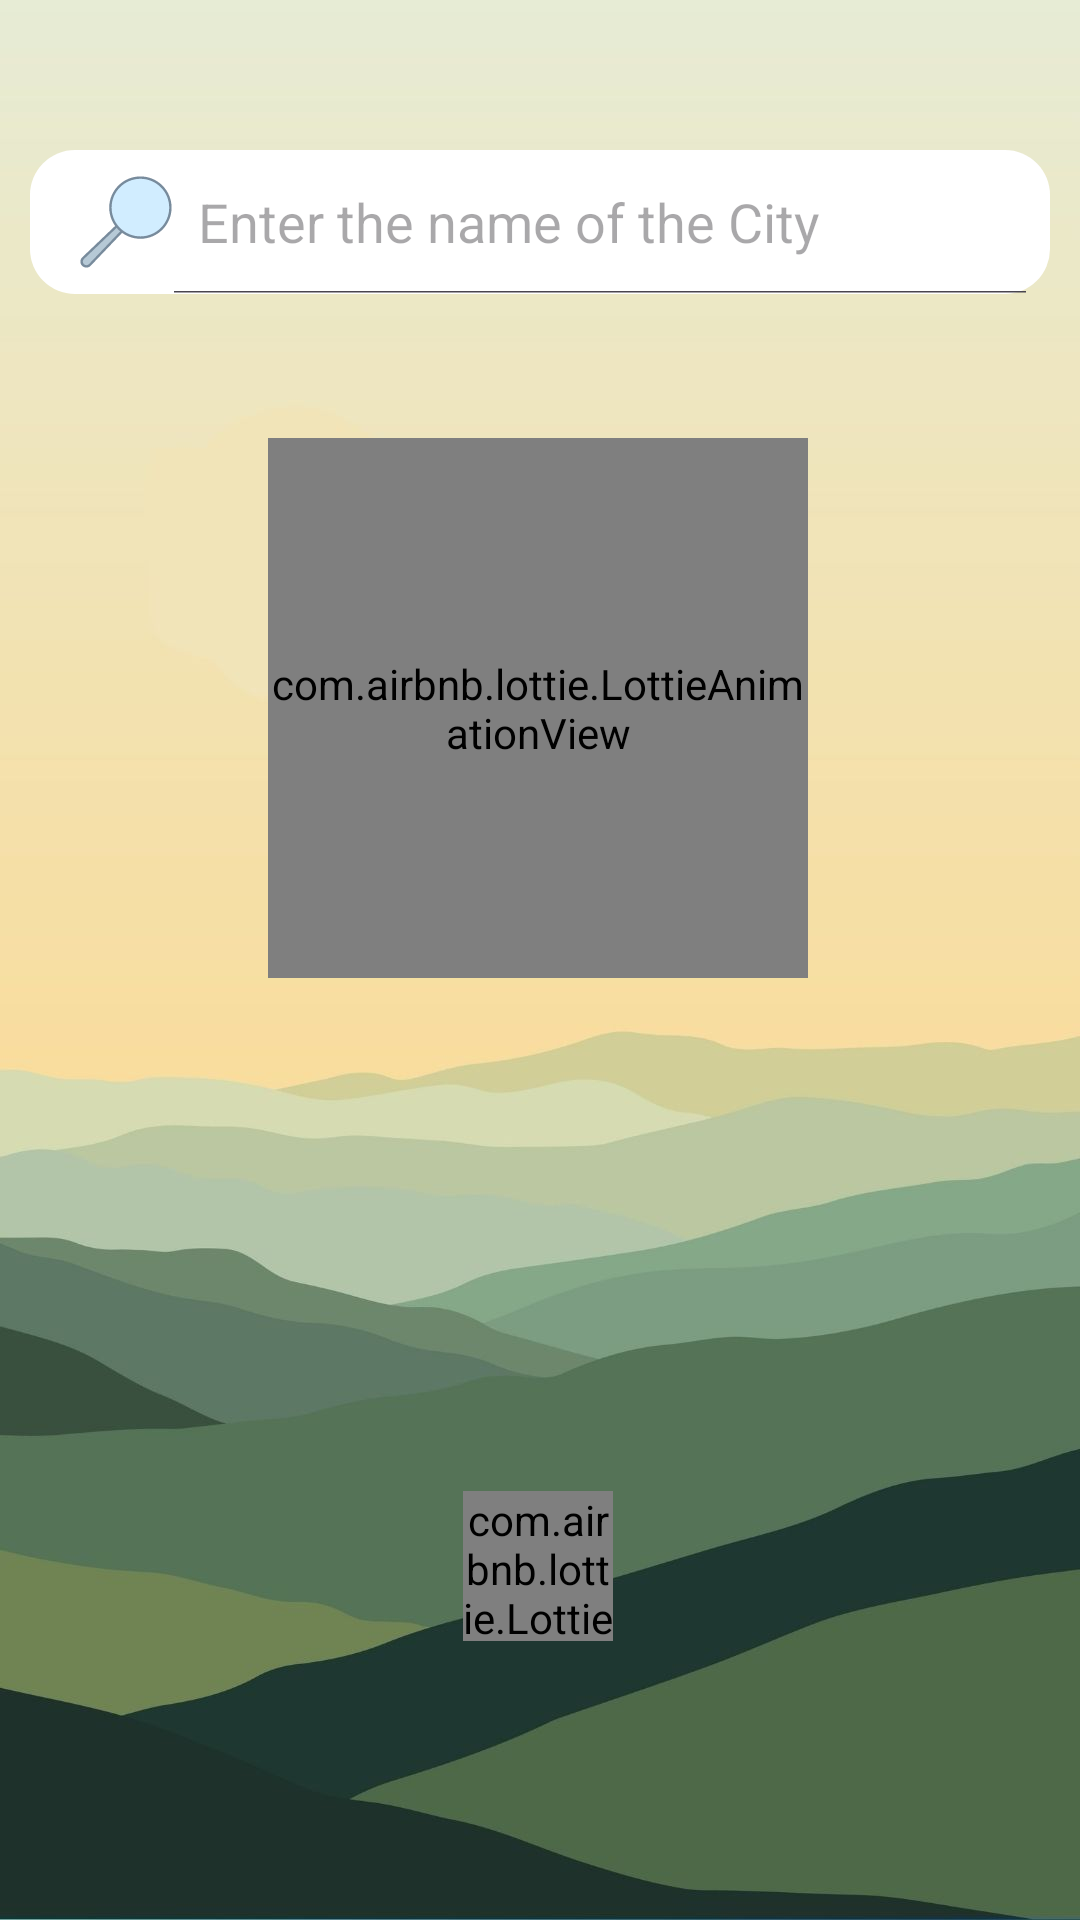

Android layout source for this screen:
<!-- AndroidManifest.xml: application theme Theme.Weatheringo -->
<!-- res/layout/activity_main.xml -->
<?xml version="1.0" encoding="utf-8"?>
<androidx.constraintlayout.widget.ConstraintLayout xmlns:android="http://schemas.android.com/apk/res/android"
    xmlns:app="http://schemas.android.com/apk/res-auto"
    xmlns:tools="http://schemas.android.com/tools"
    android:id="@+id/main"
    android:layout_width="match_parent"
    android:layout_height="match_parent"
    android:background="@drawable/dayy"
    tools:context=".MainActivity">

    <SearchView
        android:id="@+id/searchView"
        android:layout_width="0dp"
        android:layout_height="wrap_content"
        android:layout_marginHorizontal="10dp"
        android:layout_marginVertical="50dp"
        android:background="@drawable/search_bg"
        android:iconifiedByDefault="false"
        android:queryHint="Enter the name of the City"
        android:searchIcon="@drawable/search"
        app:layout_constraintEnd_toEndOf="parent"
        app:layout_constraintStart_toStartOf="parent"
        app:layout_constraintTop_toTopOf="parent" />

    <com.airbnb.lottie.LottieAnimationView
        android:id="@+id/lottieAnimationView"
        android:layout_width="180dp"
        android:layout_height="180dp"
        android:layout_marginTop="48dp"
        app:layout_constraintEnd_toEndOf="@+id/searchView"
        app:layout_constraintHorizontal_bias="0.495"
        app:layout_constraintStart_toStartOf="@+id/searchView"
        app:layout_constraintTop_toBottomOf="@+id/searchView"
        app:lottie_autoPlay="true"
        app:lottie_loop="true"
        app:lottie_rawRes="@raw/suncloud"></com.airbnb.lottie.LottieAnimationView>

    <TextView
        android:id="@+id/temprature"
        android:layout_width="wrap_content"
        android:layout_height="wrap_content"
        android:layout_marginTop="15dp"
        android:fontFamily="@font/poppins_bold"
        android:textColor="#000000"
        android:textSize="20sp"
        app:layout_constraintEnd_toEndOf="@+id/lottieAnimationView"
        app:layout_constraintStart_toStartOf="@+id/lottieAnimationView"
        app:layout_constraintTop_toBottomOf="@+id/lottieAnimationView" />

    <com.airbnb.lottie.LottieAnimationView
        android:id="@+id/lottieAnimationView2"
        android:layout_width="50dp"
        android:layout_height="50dp"
        android:layout_marginTop="156dp"
        app:layout_constraintEnd_toEndOf="@+id/temprature"
        app:layout_constraintStart_toStartOf="@+id/temprature"
        app:layout_constraintTop_toTopOf="@+id/temprature"
        app:lottie_autoPlay="true"
        app:lottie_loop="true"
        app:lottie_rawRes="@raw/pin"></com.airbnb.lottie.LottieAnimationView>

    <TextView
        android:id="@+id/location"
        android:layout_width="wrap_content"
        android:layout_height="wrap_content"
        android:layout_marginTop="15sp"
        android:fontFamily="@font/poppins_bold"
        android:textColor="#FFFFFF"
        android:textSize="20sp"
        app:layout_constraintEnd_toEndOf="parent"
        app:layout_constraintStart_toStartOf="parent"
        app:layout_constraintTop_toBottomOf="@+id/lottieAnimationView2"></TextView>


</androidx.constraintlayout.widget.ConstraintLayout>
<!-- resources referenced by this layout -->
<resources>
  <!-- drawable dayy: jpg bitmap (drawable, 53436 bytes) -->
  <!-- drawable search (drawable) -->
  <vector xmlns:android="http://schemas.android.com/apk/res/android"
      android:width="40dp"
      android:height="40dp"
      android:viewportWidth="40"
      android:viewportHeight="40">
    <path
        android:pathData="M3.499,38.5c-0.534,0 -1.036,-0.208 -1.414,-0.585S1.5,37.035 1.5,36.501s0.208,-1.036 0.585,-1.414l18.233,-17.382l1.983,1.985L4.904,37.923C4.535,38.292 4.033,38.5 3.499,38.5z"
        android:fillColor="#b6c9d6"/>
    <path
        android:pathData="M20.31,18.405l1.293,1.294L4.559,37.561C4.276,37.844 3.899,38 3.499,38c-0.4,0 -0.777,-0.156 -1.06,-0.439c-0.584,-0.584 -0.584,-1.535 -0.017,-2.103L20.31,18.405M20.327,17.007L1.732,34.734c-0.976,0.976 -0.976,2.558 0,3.534v0C2.22,38.756 2.859,39 3.499,39c0.64,0 1.279,-0.244 1.767,-0.732L23,19.683L20.327,17.007L20.327,17.007z"
        android:fillColor="#788b9c"/>
    <path
        android:pathData="M26,26.5c-6.893,0 -12.5,-5.607 -12.5,-12.5S19.107,1.5 26,1.5S38.5,7.107 38.5,14S32.893,26.5 26,26.5z"
        android:fillColor="#d1edff"/>
    <path
        android:pathData="M26,2c6.617,0 12,5.383 12,12s-5.383,12 -12,12s-12,-5.383 -12,-12S19.383,2 26,2M26,1c-7.18,0 -13,5.82 -13,13c0,7.18 5.82,13 13,13s13,-5.82 13,-13C39,6.82 33.18,1 26,1L26,1z"
        android:fillColor="#788b9c"/>
  </vector>
  <!-- drawable search_bg (drawable) -->
  <?xml version="1.0" encoding="utf-8"?>
  <shape xmlns:android="http://schemas.android.com/apk/res/android">
      <solid android:color="@color/white"></solid>
      <corners android:radius="15dp"/>
  </shape>
  <style name="Theme.Weatheringo" parent="Base.Theme.Weatheringo" />
  <style name="Base.Theme.Weatheringo" parent="Theme.Material3.DayNight.NoActionBar">
          
          
      </style>
  <!-- not gathered from this repository: default colours our renderer supplied (Android Studio template values) -->
  <color name="white">#FFFFFFFF</color>
</resources>
